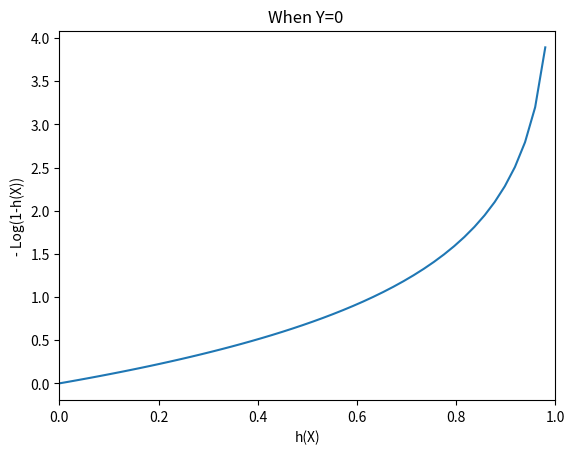

This figure's Python source:
from matplotlib import pyplot as plt
import numpy as np

values = []

X = np.linspace(0.0,1.0,num=50)
Y = -np.log(1-X)

figure = plt.figure()

axe_2 = figure.add_subplot(111)
axe_2.plot(X,Y,label="- Log(1-X)")
axe_2.set_xbound(0,1)
axe_2.set_xlabel('h(X)')
axe_2.set_ylabel("- Log(1-h(X))")
axe_2.set_title('When Y=0 ')

plt.show()